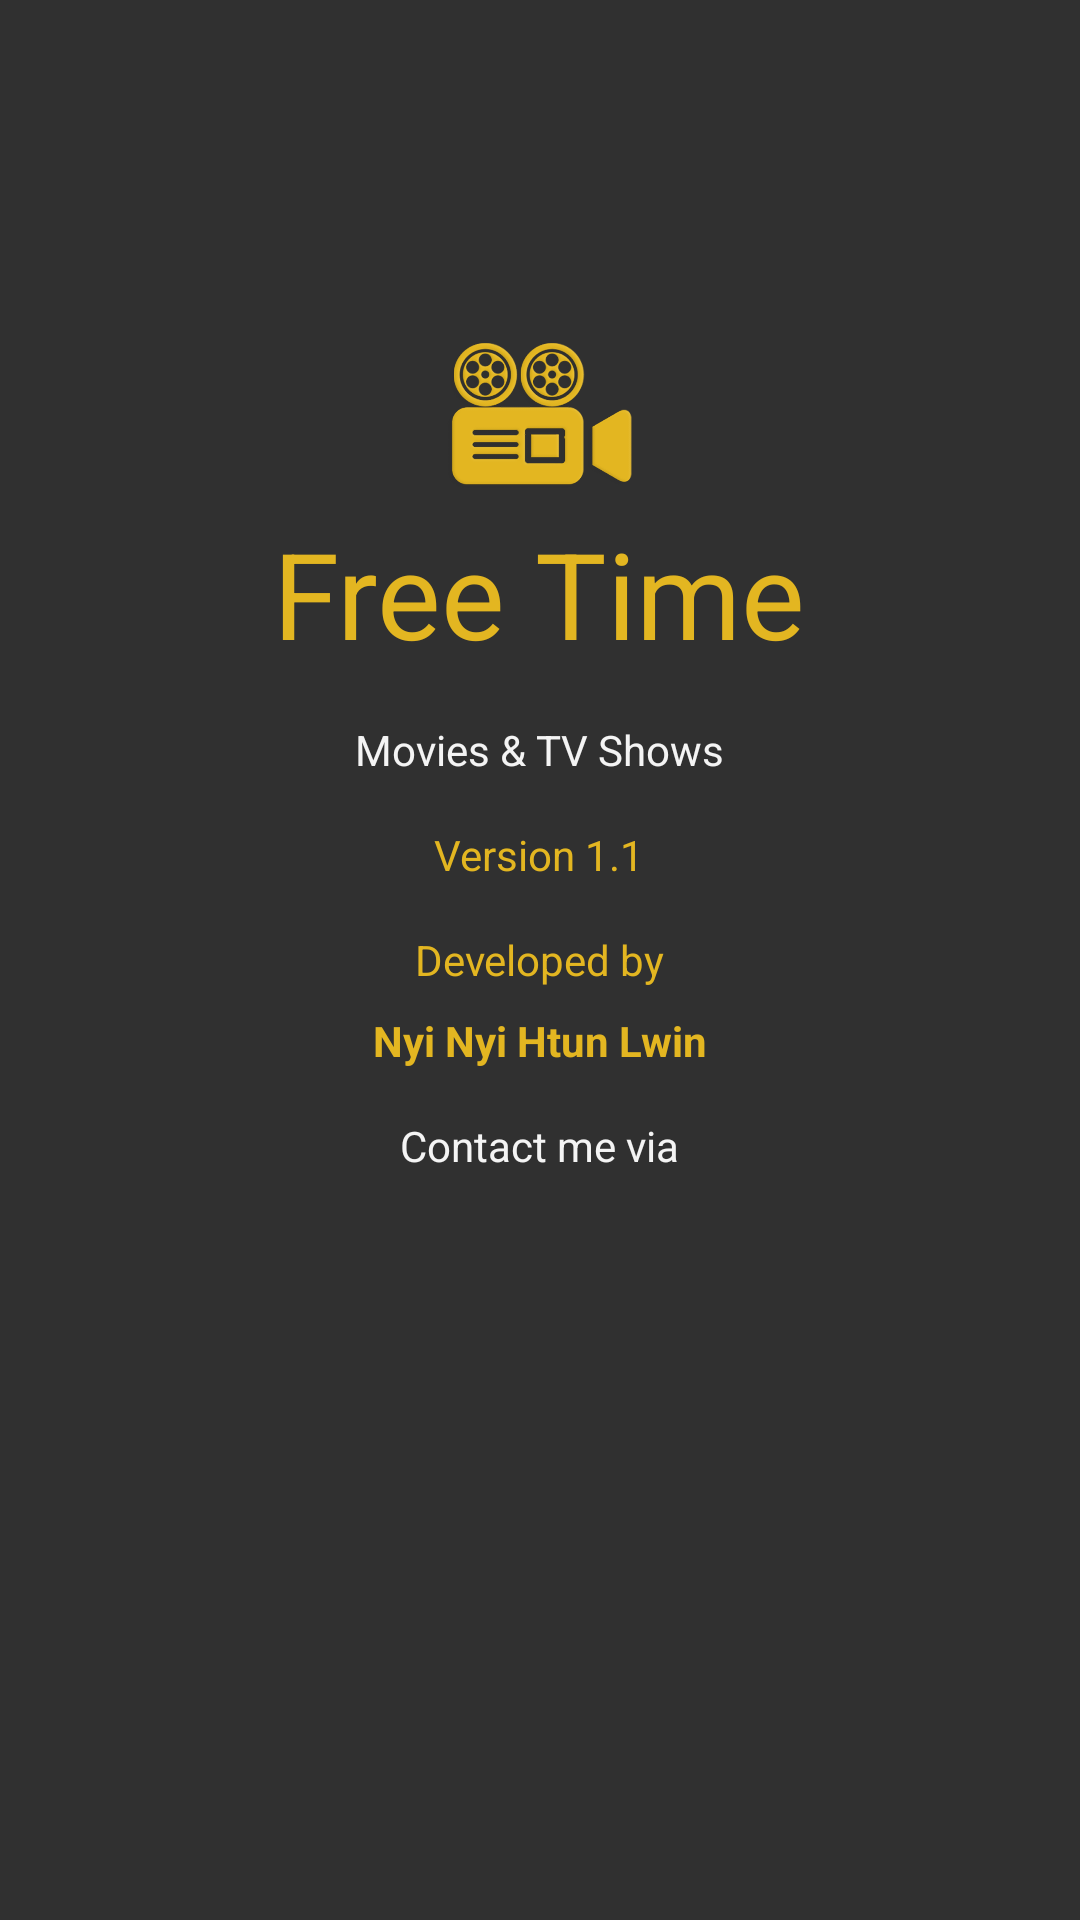

Reconstruct the res/layout file that produces this screen, plus the resources it refers to.
<!-- AndroidManifest.xml: application theme AppTheme -->
<!-- res/layout/fragment_about.xml -->
<?xml version="1.0" encoding="utf-8"?>
<RelativeLayout xmlns:android="http://schemas.android.com/apk/res/android"
    android:layout_width="match_parent"
    android:layout_height="match_parent"
    android:background="@color/screen_back"
    android:padding="@dimen/margin_medium_2">

    <ImageView
        android:id="@+id/iv_app_logo"
        android:layout_width="64dp"
        android:layout_height="64dp"
        android:layout_above="@id/tv_app_name"
        android:layout_centerHorizontal="true"
        android:src="@drawable/app_logo" />

    <TextView
        android:id="@+id/tv_app_name"
        android:layout_width="wrap_content"
        android:layout_height="wrap_content"
        android:layout_above="@id/tv_movies_and_tvshow"
        android:layout_centerHorizontal="true"
        android:layout_marginBottom="@dimen/margin_medium_2"
        android:text="@string/app_name"
        android:textColor="@color/accent"
        android:textSize="@dimen/text_big" />

    <TextView
        android:id="@+id/tv_movies_and_tvshow"
        android:layout_width="wrap_content"
        android:layout_height="wrap_content"
        android:layout_above="@id/tv_version"
        android:layout_centerHorizontal="true"
        android:layout_marginBottom="@dimen/margin_medium_2"
        android:text="@string/moves_and_tvshows"
        android:textColor="@color/white"
        android:textSize="@dimen/text_regular" />

    <TextView
        android:id="@+id/tv_version"
        android:layout_width="wrap_content"
        android:layout_height="wrap_content"
        android:layout_above="@id/tv_developed_by"
        android:layout_centerHorizontal="true"
        android:layout_marginBottom="@dimen/margin_medium_2"
        android:text="@string/version"
        android:textColor="@color/accent" />

    <TextView
        android:id="@+id/tv_developed_by"
        android:layout_width="wrap_content"
        android:layout_height="wrap_content"
        android:layout_centerInParent="true"
        android:text="@string/Developed_by"
        android:textColor="@color/accent" />

    <de.hdodenhof.circleimageview.CircleImageView
        android:id="@+id/iv_profile"
        android:layout_width="wrap_content"
        android:layout_height="wrap_content"
        android:layout_below="@id/tv_developed_by"
        android:layout_centerHorizontal="true"
        android:layout_marginTop="@dimen/margin_medium_2"
        android:src="@drawable/img_movie_back_placeholder"
        android:visibility="gone" />

    <TextView
        android:id="@+id/tv_developer"
        android:layout_width="wrap_content"
        android:layout_height="wrap_content"
        android:layout_below="@id/iv_profile"
        android:layout_centerHorizontal="true"
        android:layout_marginTop="@dimen/margin_medium"
        android:text="@string/me"
        android:textColor="@color/accent"
        android:textStyle="bold" />

    <TextView
        android:id="@+id/tv_contact_me"
        android:layout_width="wrap_content"
        android:layout_height="wrap_content"
        android:layout_below="@id/tv_developer"
        android:layout_centerHorizontal="true"
        android:layout_marginTop="@dimen/margin_medium_2"
        android:text="@string/contact"
        android:textColor="@color/white" />

    <LinearLayout
        android:layout_width="match_parent"
        android:layout_height="wrap_content"
        android:layout_below="@id/tv_contact_me"
        android:layout_marginTop="@dimen/margin_medium_2"
        android:orientation="horizontal">

        <ImageView
            android:id="@+id/iv_facebook"
            android:layout_width="0dp"
            android:layout_height="wrap_content"
            android:layout_weight="1"
            android:src="@drawable/if_facebook_410527" />

        <ImageView
            android:id="@+id/iv_linkedin"
            android:layout_width="0dp"
            android:layout_height="wrap_content"
            android:layout_weight="1"
            android:src="@drawable/if_linkedin_386655" />

        <ImageView
            android:id="@+id/iv_github"
            android:layout_width="0dp"
            android:layout_height="wrap_content"
            android:layout_weight="1"
            android:src="@drawable/git_light_120px_plus" />
    </LinearLayout>

</RelativeLayout>
<!-- resources referenced by this layout -->
<resources>
  <color name="accent">#e3b621</color>
  <color name="screen_back">#303030</color>
  <color name="white">#f4f4f4</color>
  <dimen name="margin_medium">8dp</dimen>
  <dimen name="margin_medium_2">16dp</dimen>
  <dimen name="text_big">40sp</dimen>
  <dimen name="text_regular">14sp</dimen>
  <!-- drawable app_logo: png bitmap (drawable-xxxhdpi, 126032 bytes) -->
  <!-- drawable img_movie_back_placeholder: jpg bitmap (drawable-xxxhdpi, 40967 bytes) -->
  <string name="Developed_by">Developed by</string>
  <string name="app_name">Free Time</string>
  <string name="contact">Contact me via</string>
  <string name="me">Nyi Nyi Htun Lwin</string>
  <string name="moves_and_tvshows">Movies &amp; TV Shows</string>
  <string name="version">Version 1.1</string>
  <style name="AppTheme" parent="Theme.AppCompat.Light.DarkActionBar">
          
          <item name="colorPrimary">@color/primary</item>
          <item name="colorPrimaryDark">@color/primary_dark</item>
          <item name="colorAccent">@color/accent</item>
          <item name="drawerArrowStyle">@style/DrawerIcon</item>
          <item name="android:windowIsTranslucent">true</item>
      </style>
  <color name="primary">#1e1e1e</color>
  <color name="primary_dark">#000001</color>
  <style name="DrawerIcon" parent="Widget.AppCompat.DrawerArrowToggle">
          <item name="color">@color/accent</item>
      </style>
</resources>
